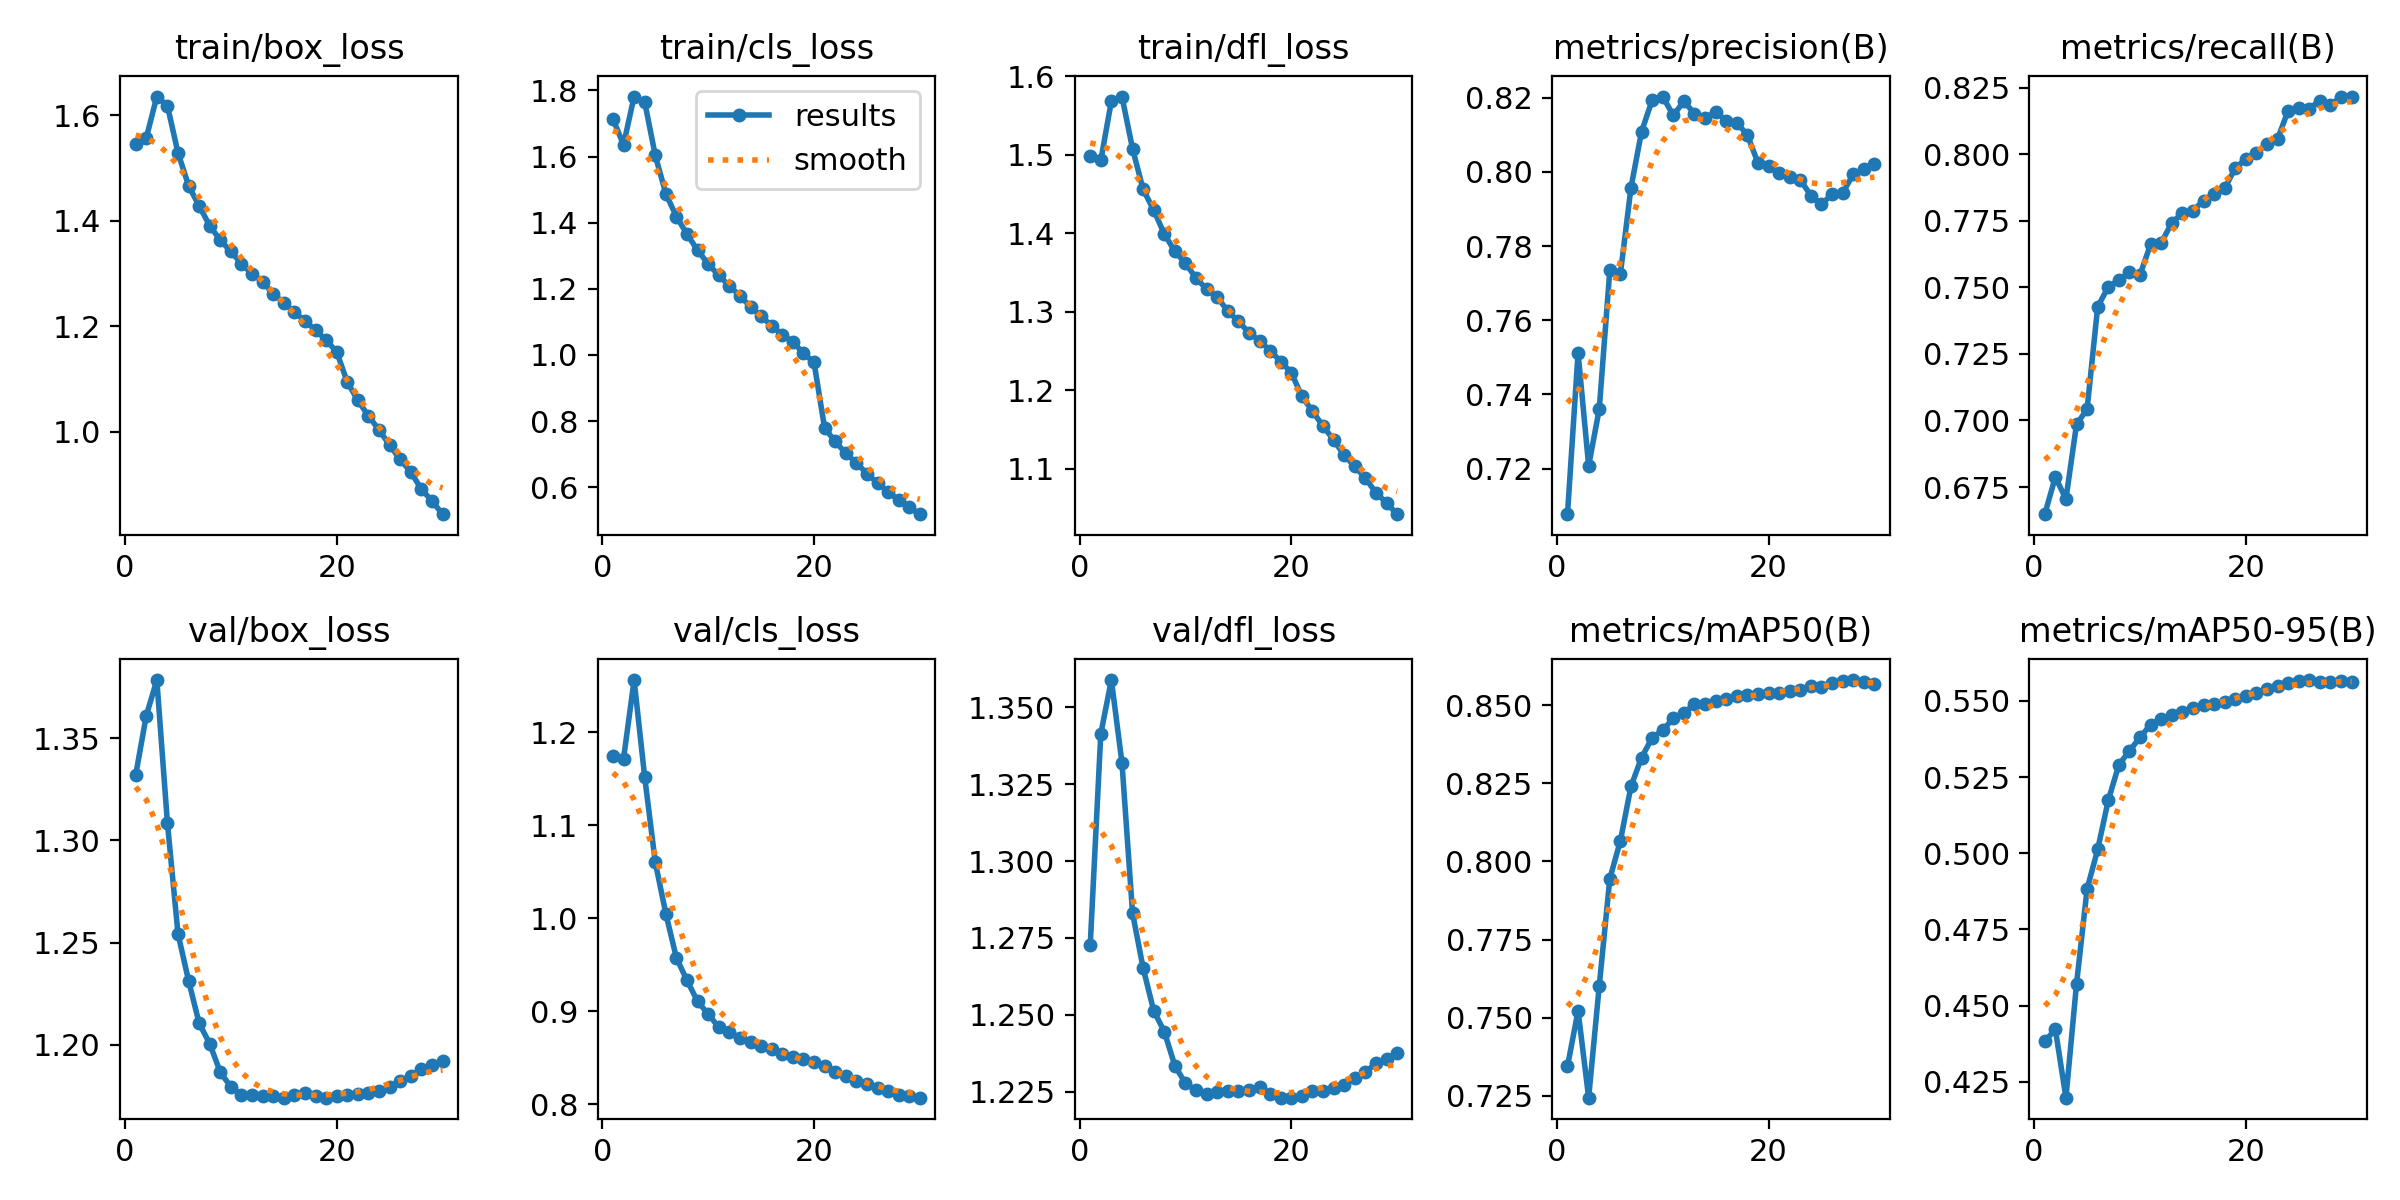

The file beside this chart, header and first rows:
epoch, time, train/box_loss, train/cls_loss, train/dfl_loss, metrics/precision(B), metrics/recall(B), metrics/mAP50(B), metrics/mAP50-95(B), val/box_loss, val/cls_loss, val/dfl_loss, lr/pg0, lr/pg1, lr/pg2
1, 1324, 1.545, 1.713, 1.499, 0.7077, 0.6648, 0.7345, 0.4383, 1.332, 1.175, 1.273, 0.003333, 0.003333, 0.003333
2, 2537, 1.557, 1.636, 1.493, 0.7512, 0.6787, 0.7522, 0.4422, 1.361, 1.171, 1.341, 0.006446, 0.006446, 0.006446
3, 3757, 1.636, 1.781, 1.569, 0.7208, 0.6705, 0.7244, 0.4198, 1.379, 1.256, 1.359, 0.00934, 0.00934, 0.00934
4, 4984, 1.618, 1.765, 1.574, 0.736, 0.6985, 0.7602, 0.4571, 1.309, 1.152, 1.332, 0.00901, 0.00901, 0.00901
5, 6221, 1.529, 1.603, 1.508, 0.7735, 0.7042, 0.7945, 0.4883, 1.254, 1.06, 1.283, 0.00868, 0.00868, 0.00868
6, 7454, 1.467, 1.487, 1.456, 0.7725, 0.7427, 0.8066, 0.5012, 1.231, 1.005, 1.265, 0.00835, 0.00835, 0.00835
7, 8861, 1.428, 1.418, 1.43, 0.7958, 0.7501, 0.824, 0.5174, 1.21, 0.9572, 1.251, 0.00802, 0.00802, 0.00802
8, 11154, 1.391, 1.365, 1.399, 0.8108, 0.7527, 0.8333, 0.529, 1.2, 0.9331, 1.245, 0.00769, 0.00769, 0.00769
9, 13251, 1.363, 1.316, 1.377, 0.8193, 0.7556, 0.8396, 0.5336, 1.186, 0.9104, 1.233, 0.00736, 0.00736, 0.00736
10, 14757, 1.342, 1.275, 1.362, 0.8203, 0.7546, 0.842, 0.538, 1.179, 0.8969, 1.228, 0.00703, 0.00703, 0.00703
11, 17014, 1.319, 1.24, 1.343, 0.8152, 0.7662, 0.8458, 0.5422, 1.176, 0.8827, 1.226, 0.0067, 0.0067, 0.0067
12, 19480, 1.299, 1.209, 1.329, 0.819, 0.7667, 0.8477, 0.5442, 1.175, 0.8776, 1.224, 0.00637, 0.00637, 0.00637
13, 21841, 1.285, 1.178, 1.318, 0.8157, 0.7742, 0.8502, 0.5455, 1.175, 0.8713, 1.225, 0.00604, 0.00604, 0.00604
14, 24213, 1.261, 1.146, 1.301, 0.8145, 0.7779, 0.8505, 0.5465, 1.175, 0.8667, 1.225, 0.00571, 0.00571, 0.00571
15, 26512, 1.245, 1.116, 1.288, 0.8162, 0.7788, 0.8513, 0.5477, 1.174, 0.8627, 1.225, 0.00538, 0.00538, 0.00538
16, 28488, 1.227, 1.089, 1.273, 0.8138, 0.7826, 0.852, 0.5487, 1.175, 0.8588, 1.225, 0.00505, 0.00505, 0.00505
17, 30469, 1.21, 1.061, 1.263, 0.8132, 0.7852, 0.8531, 0.5488, 1.176, 0.8538, 1.226, 0.00472, 0.00472, 0.00472
18, 32464, 1.193, 1.039, 1.251, 0.8099, 0.7872, 0.8533, 0.5498, 1.175, 0.8504, 1.224, 0.00439, 0.00439, 0.00439
19, 34379, 1.174, 1.005, 1.237, 0.8024, 0.7947, 0.8536, 0.5507, 1.174, 0.8482, 1.223, 0.00406, 0.00406, 0.00406
20, 36352, 1.151, 0.9776, 1.222, 0.8015, 0.7982, 0.8538, 0.5517, 1.175, 0.8456, 1.223, 0.00373, 0.00373, 0.00373
21, 38214, 1.094, 0.7793, 1.192, 0.7997, 0.8004, 0.8539, 0.5527, 1.175, 0.8409, 1.224, 0.0034, 0.0034, 0.0034
22, 40014, 1.059, 0.7382, 1.173, 0.7985, 0.8039, 0.8544, 0.5538, 1.176, 0.835, 1.225, 0.00307, 0.00307, 0.00307
23, 41866, 1.03, 0.7027, 1.154, 0.7978, 0.8057, 0.8547, 0.5548, 1.176, 0.8305, 1.225, 0.00274, 0.00274, 0.00274
24, 43719, 1.004, 0.6735, 1.137, 0.7936, 0.8164, 0.8563, 0.556, 1.177, 0.825, 1.226, 0.00241, 0.00241, 0.00241
25, 44942, 0.9746, 0.6411, 1.117, 0.7913, 0.8173, 0.8558, 0.5565, 1.179, 0.8212, 1.227, 0.00208, 0.00208, 0.00208
26, 46005, 0.9476, 0.6129, 1.103, 0.794, 0.8171, 0.8569, 0.5568, 1.182, 0.8171, 1.23, 0.00175, 0.00175, 0.00175
27, 47071, 0.9236, 0.586, 1.088, 0.7943, 0.8201, 0.8579, 0.5563, 1.185, 0.8138, 1.231, 0.00142, 0.00142, 0.00142
28, 48345, 0.8912, 0.561, 1.069, 0.7993, 0.8185, 0.858, 0.5563, 1.188, 0.8103, 1.234, 0.00109, 0.00109, 0.00109
29, 49355, 0.8689, 0.5388, 1.056, 0.8007, 0.8216, 0.8573, 0.5566, 1.19, 0.8083, 1.236, 0.00076, 0.00076, 0.00076
30, 50374, 0.8438, 0.5183, 1.042, 0.802, 0.8216, 0.8569, 0.5562, 1.192, 0.807, 1.237, 0.00043, 0.00043, 0.00043
